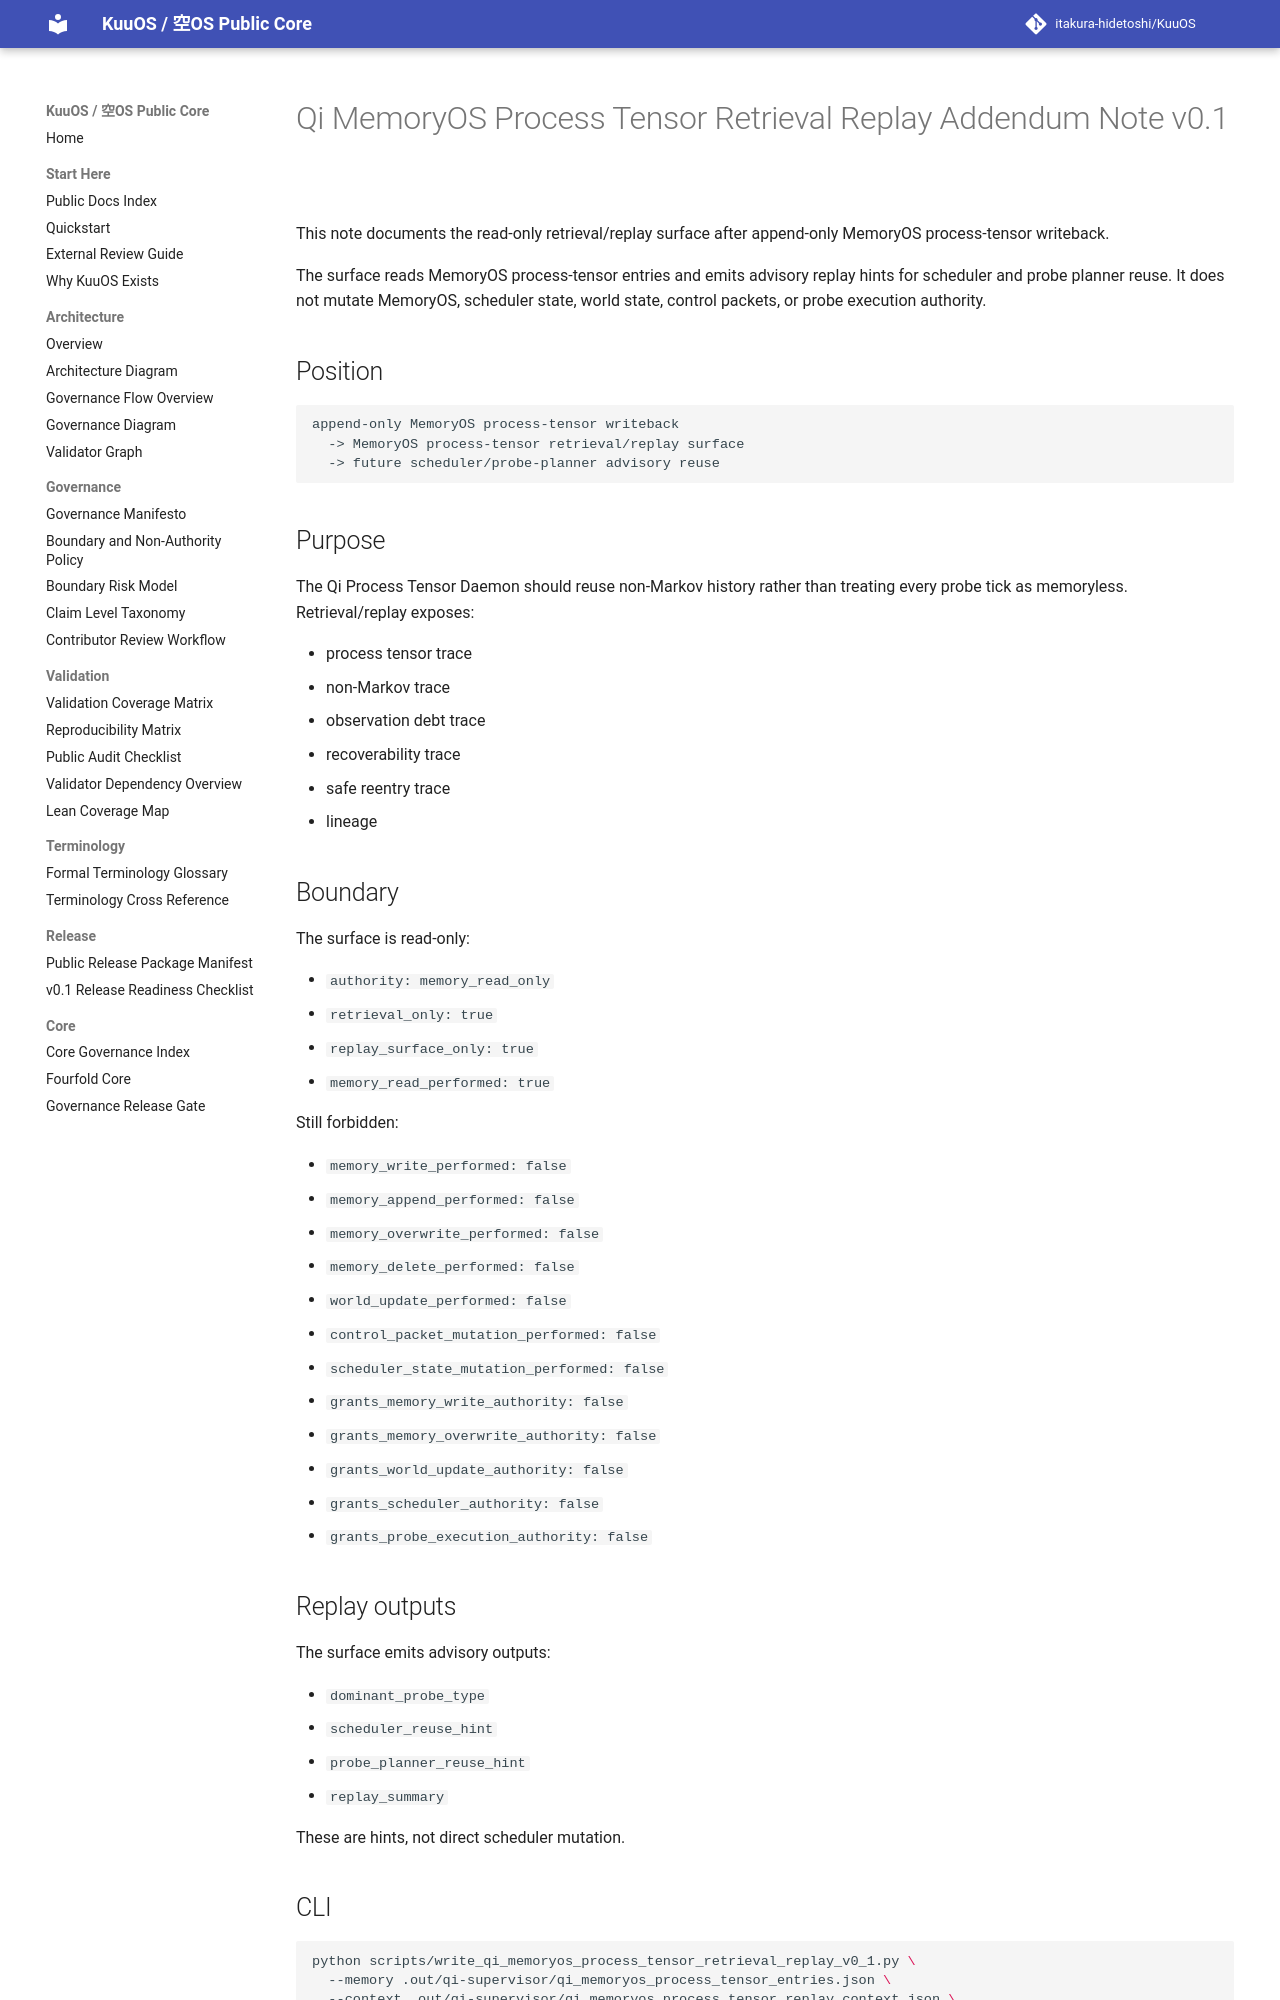

repository: itakura-hidetoshi/KuuOS · page: qi_memoryos_process_tensor_retrieval_replay_addendum_note_v0_1/index.html · generator: mkdocs

# Qi MemoryOS Process Tensor Retrieval Replay Addendum Note v0.1

This note documents the read-only retrieval/replay surface after append-only MemoryOS process-tensor writeback.

The surface reads MemoryOS process-tensor entries and emits advisory replay hints for scheduler and probe planner reuse. It does not mutate MemoryOS, scheduler state, world state, control packets, or probe execution authority.

## Position

```text
append-only MemoryOS process-tensor writeback
  -> MemoryOS process-tensor retrieval/replay surface
  -> future scheduler/probe-planner advisory reuse
```

## Purpose

The Qi Process Tensor Daemon should reuse non-Markov history rather than treating every probe tick as memoryless. Retrieval/replay exposes:

- process tensor trace
- non-Markov trace
- observation debt trace
- recoverability trace
- safe reentry trace
- lineage

## Boundary

The surface is read-only:

- `authority: memory_read_only`
- `retrieval_only: true`
- `replay_surface_only: true`
- `memory_read_performed: true`

Still forbidden:

- `memory_write_performed: false`
- `memory_append_performed: false`
- `memory_overwrite_performed: false`
- `memory_delete_performed: false`
- `world_update_performed: false`
- `control_packet_mutation_performed: false`
- `scheduler_state_mutation_performed: false`
- `grants_memory_write_authority: false`
- `grants_memory_overwrite_authority: false`
- `grants_world_update_authority: false`
- `grants_scheduler_authority: false`
- `grants_probe_execution_authority: false`

## Replay outputs

The surface emits advisory outputs:

- `dominant_probe_type`
- `scheduler_reuse_hint`
- `probe_planner_reuse_hint`
- `replay_summary`

These are hints, not direct scheduler mutation.

## CLI

```bash
python scripts/write_qi_memoryos_process_tensor_retrieval_replay_v0_1.py \
  --memory .out/qi-supervisor/qi_memoryos_process_tensor_entries.json \
  --context .out/qi-supervisor/qi_memoryos_process_tensor_replay_context.json \
  --write .out/qi-supervisor/qi_memoryos_process_tensor_retrieval_replay.json
```
